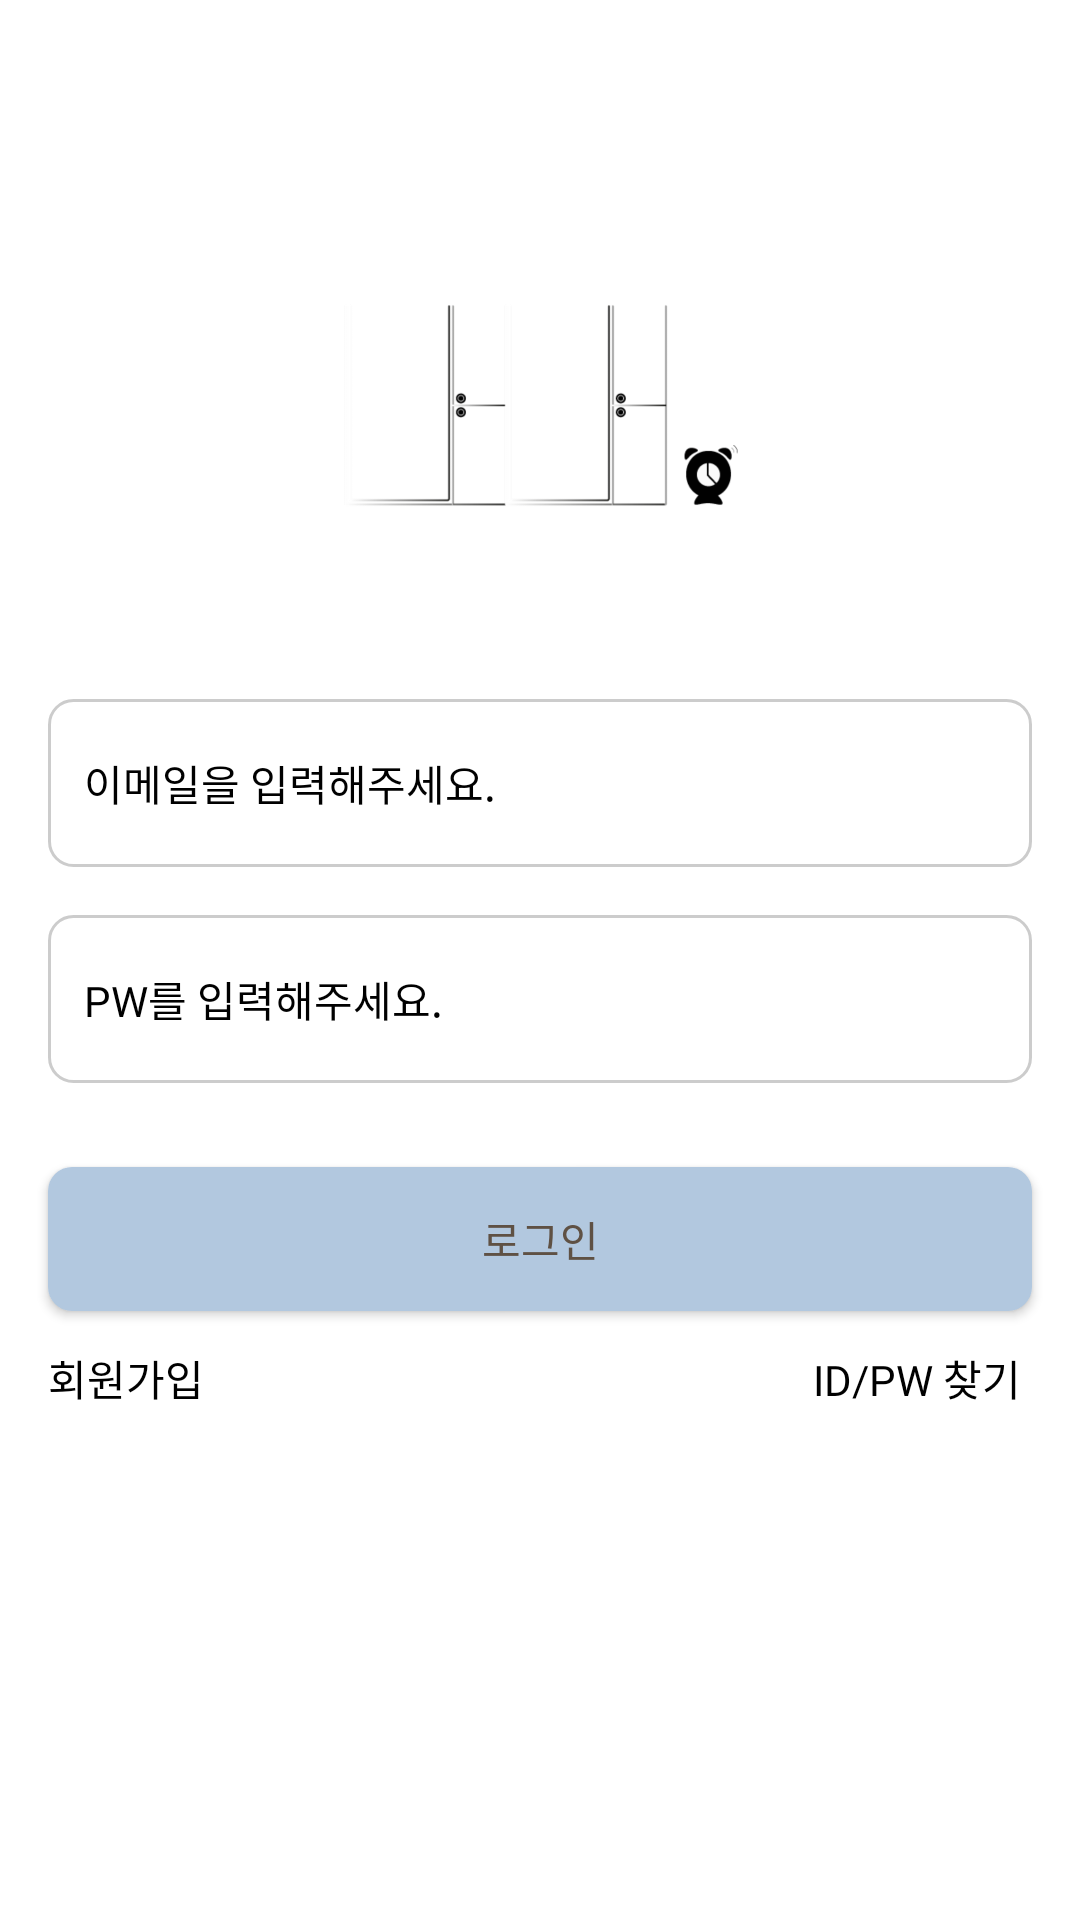

Here is an Android app screen rendered from its layout file. Give the layout XML and the strings, colors and styles it references.
<!-- AndroidManifest.xml: application theme Theme.Naenaeng -->
<!-- res/layout/fragment_login.xml -->
<?xml version="1.0" encoding="utf-8"?>
<layout xmlns:android="http://schemas.android.com/apk/res/android"
    xmlns:app="http://schemas.android.com/apk/res-auto"
    xmlns:tools="http://schemas.android.com/tools" >

    <androidx.constraintlayout.widget.ConstraintLayout
        android:layout_width="match_parent"
        android:layout_height="match_parent"
        android:background="#FFFFFF">

        <ImageView
            android:id="@+id/imageView2"
            android:layout_width="150dp"
            android:layout_height="140dp"
            android:scaleType="fitCenter"
            app:layout_constraintBottom_toTopOf="@+id/et_id"
            app:layout_constraintLeft_toLeftOf="parent"
            app:layout_constraintRight_toRightOf="parent"
            app:layout_constraintTop_toTopOf="parent"
            app:layout_constraintVertical_bias="0.7"
            app:srcCompat="@drawable/icon_naenaeng" />

        <EditText
            android:id="@+id/et_id"
            android:layout_width="328dp"
            android:layout_height="56dp"
            android:layout_marginStart="16dp"
            android:layout_marginTop="233dp"
            android:layout_marginEnd="16dp"
            android:background="@drawable/white_solid_outline_radius8"
            android:ems="10"
            android:fontFamily="@font/nanumsquare_acr"
            android:foregroundGravity="center"
            android:hint="이메일을 입력해주세요."
            android:includeFontPadding="false"
            android:inputType="textEmailAddress"
            android:paddingLeft="12dp"
            android:textColor="#000000"
            android:textColorHint="#000000"
            android:textSize="14sp"
            app:layout_constraintEnd_toEndOf="parent"
            app:layout_constraintLeft_toLeftOf="parent"
            app:layout_constraintRight_toRightOf="parent"
            app:layout_constraintStart_toStartOf="parent"
            app:layout_constraintTop_toTopOf="parent" />

        <EditText
            android:id="@+id/et_password"
            android:layout_width="328dp"
            android:layout_height="56dp"
            android:layout_marginStart="16dp"
            android:layout_marginTop="16dp"
            android:layout_marginEnd="16dp"
            android:background="@drawable/white_solid_outline_radius8"
            android:ems="10"
            android:fontFamily="@font/nanumsquare_acr"
            android:hint="PW를 입력해주세요."
            android:inputType="textPassword"
            android:paddingLeft="12dp"
            android:textColor="#000000"
            android:textColorHint="#000000"
            android:textSize="14sp"
            app:layout_constraintEnd_toEndOf="parent"
            app:layout_constraintStart_toStartOf="parent"
            app:layout_constraintTop_toBottomOf="@+id/et_id" />

        <Button
            android:id="@+id/btn_register"
            android:layout_width="328dp"
            android:layout_height="48dp"
            android:layout_marginStart="16dp"
            android:layout_marginTop="28dp"
            android:layout_marginEnd="16dp"
            android:background="@drawable/blue_solid_radius8"
            android:fontFamily="@font/nanumsquare_acb"
            android:text="로그인"
            android:textColor="#5f5144"
            app:layout_constraintEnd_toEndOf="parent"
            app:layout_constraintStart_toStartOf="parent"
            app:layout_constraintTop_toBottomOf="@+id/et_password" />

        <TextView
            android:id="@+id/tv_register"
            android:layout_width="wrap_content"
            android:layout_height="wrap_content"
            android:layout_marginTop="12dp"
            android:fontFamily="@font/nanumsquare_acr"
            android:text="회원가입"
            android:textColor="#000000"
            android:textSize="14sp"
            app:layout_constraintStart_toStartOf="@+id/btn_register"
            app:layout_constraintTop_toBottomOf="@+id/btn_register" />

        <TextView
            android:id="@+id/tv_find_id_pw"
            android:layout_width="wrap_content"
            android:layout_height="wrap_content"
            android:layout_marginStart="199dp"
            android:layout_marginTop="12dp"
            android:fontFamily="@font/nanumsquare_acr"
            android:text="ID/PW 찾기"
            android:textColor="#000000"
            app:layout_constraintEnd_toEndOf="@+id/btn_register"
            app:layout_constraintStart_toEndOf="@+id/tv_register"
            app:layout_constraintTop_toBottomOf="@+id/btn_register" />

    </androidx.constraintlayout.widget.ConstraintLayout>
</layout>
<!-- resources referenced by this layout -->
<resources>
  <!-- drawable blue_solid_radius8 (drawable) -->
  <?xml version="1.0" encoding="utf-8"?>
  <shape xmlns:android="http://schemas.android.com/apk/res/android"
      android:shape="rectangle">
      <solid android:color="@color/primary_blue" />
      <corners
          android:radius="8dp"/>
  </shape>
  <!-- drawable icon_naenaeng (drawable) -->
  <?xml version="1.0" encoding="utf-8"?>
  <layer-list xmlns:tools="http://schemas.android.com/tools"
      xmlns:android="http://schemas.android.com/apk/res/android">
      <item
          android:drawable="@drawable/icon_naenaeng"
          tools:ignore="ResourceCycle" />
  </layer-list>
  <!-- drawable white_solid_outline_radius8 (drawable) -->
  <?xml version="1.0" encoding="utf-8"?>
  <shape xmlns:android="http://schemas.android.com/apk/res/android"
      android:shape="rectangle">
      <solid android:color="#FFFFFF" />
      <stroke android:width="1dp"
          android:color="@color/outline" />
      <corners
          android:radius="8dp"/>
  </shape>
  <style name="Theme.Naenaeng" parent="Theme.AppCompat">
          
          <item name="colorPrimary">@color/purple_500</item>
          <item name="colorPrimaryVariant">@color/purple_700</item>
          <item name="colorOnPrimary">@color/white</item>
          
          <item name="colorSecondary">@color/teal_200</item>
          <item name="colorSecondaryVariant">@color/teal_700</item>
          <item name="colorOnSecondary">@color/black</item>
          
          <item name="android:windowLightStatusBar">true</item>
          <item name="android:statusBarColor" tools:targetApi="l">?attr/colorPrimaryVariant</item>
          
      </style>
  <color name="primary_blue">#B2C8DF</color>
  <color name="outline">#33000000</color>
  <color name="purple_500">#FF6200EE</color>
  <color name="purple_700">#FF3700B3</color>
  <color name="white">#FFFFFFFF</color>
  <color name="teal_200">#FF03DAC5</color>
  <color name="teal_700">#FF018786</color>
  <color name="black">#FF000000</color>
</resources>
